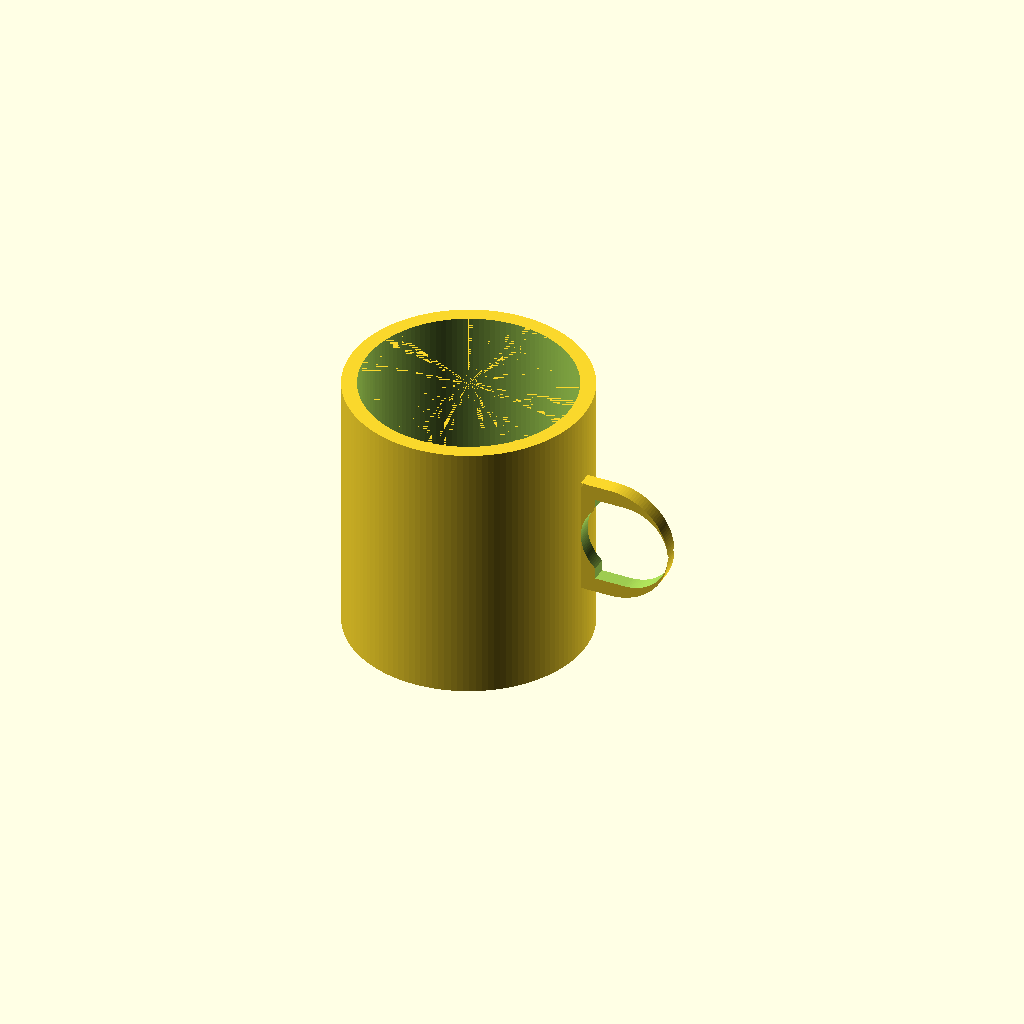
Cell 1 — every parameter at its default value.
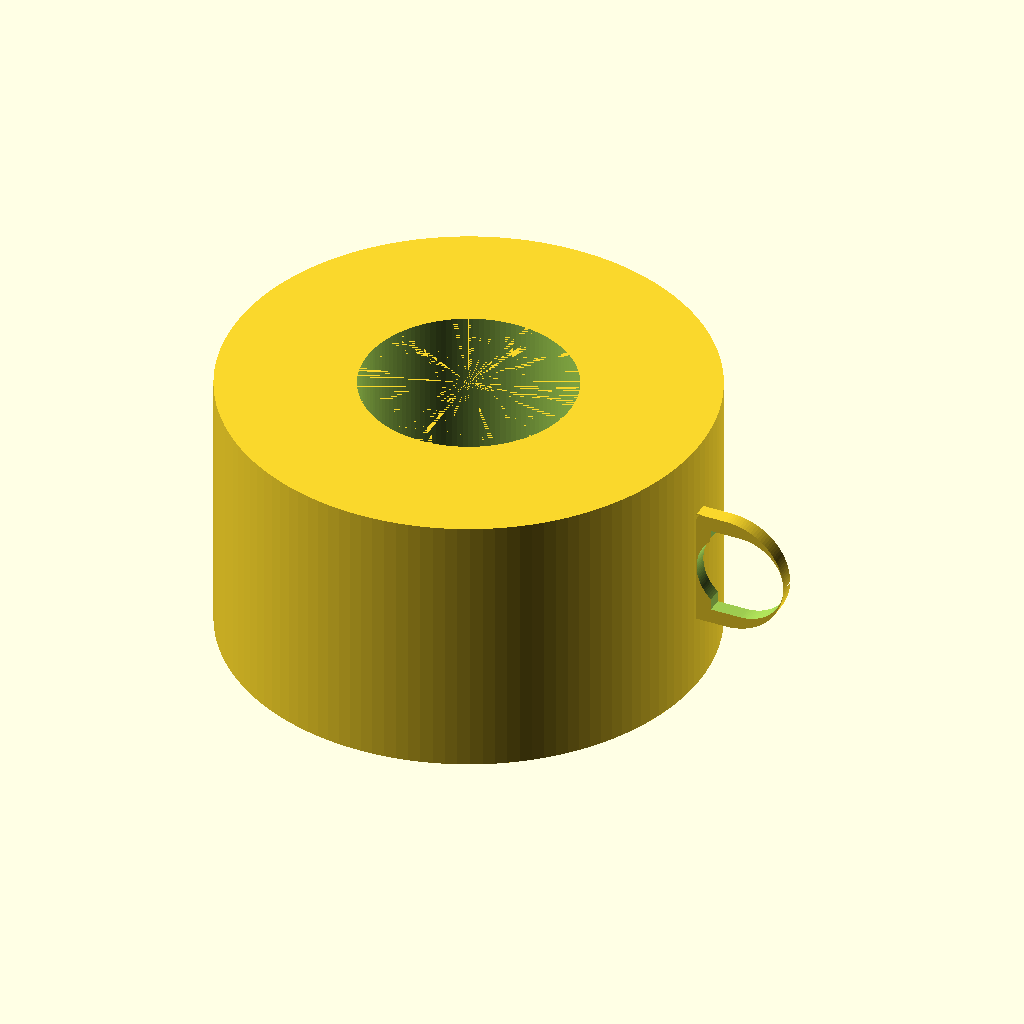
Cell 2: the same model with outer_d = 160.
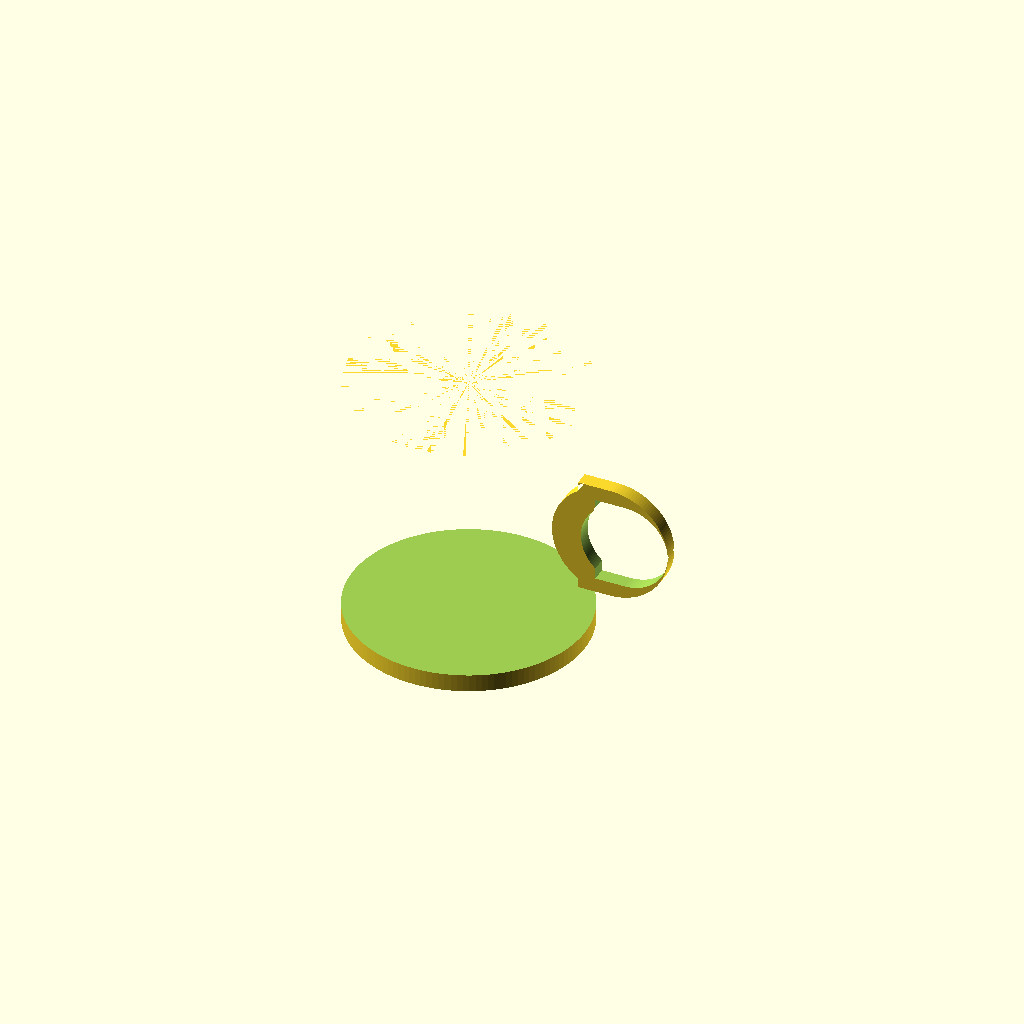
Cell 3: the same model with inner_d = 140.
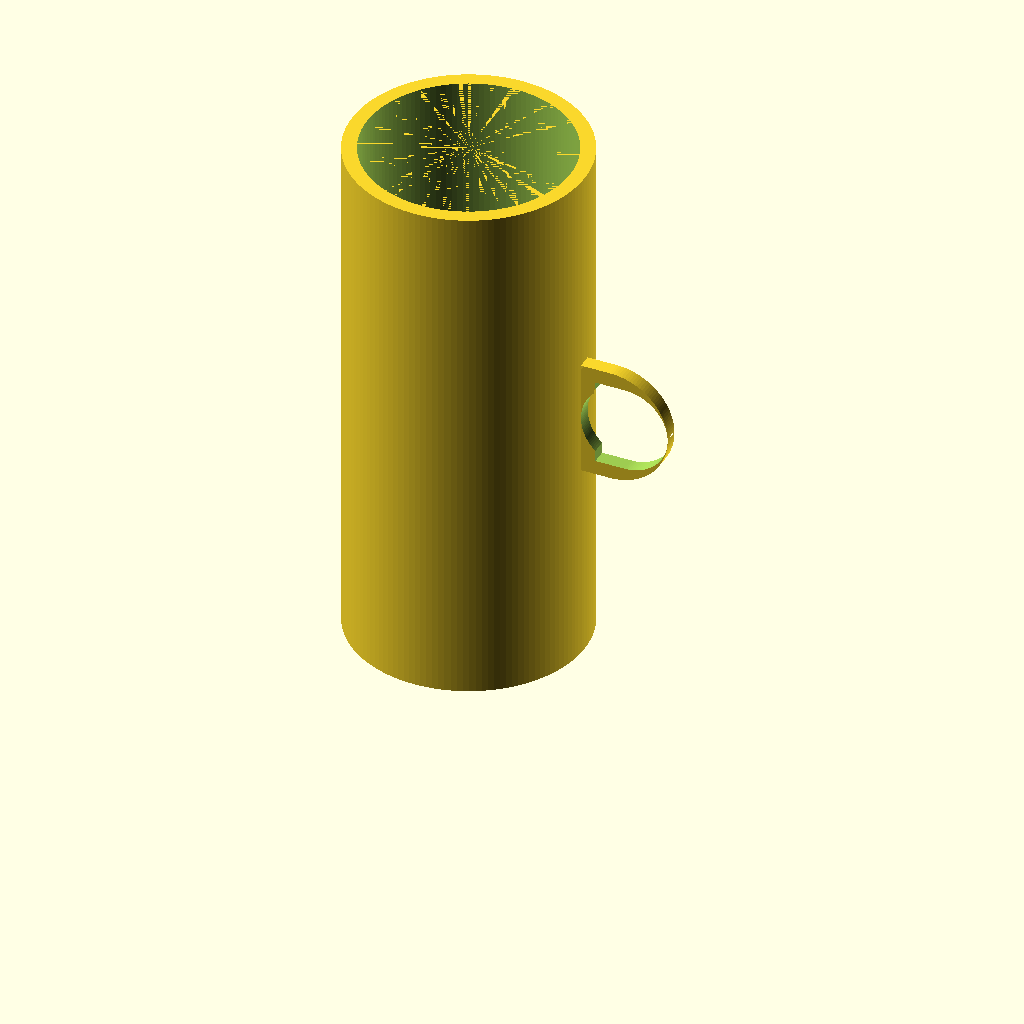
Cell 4: the same model with mug_h = 180.
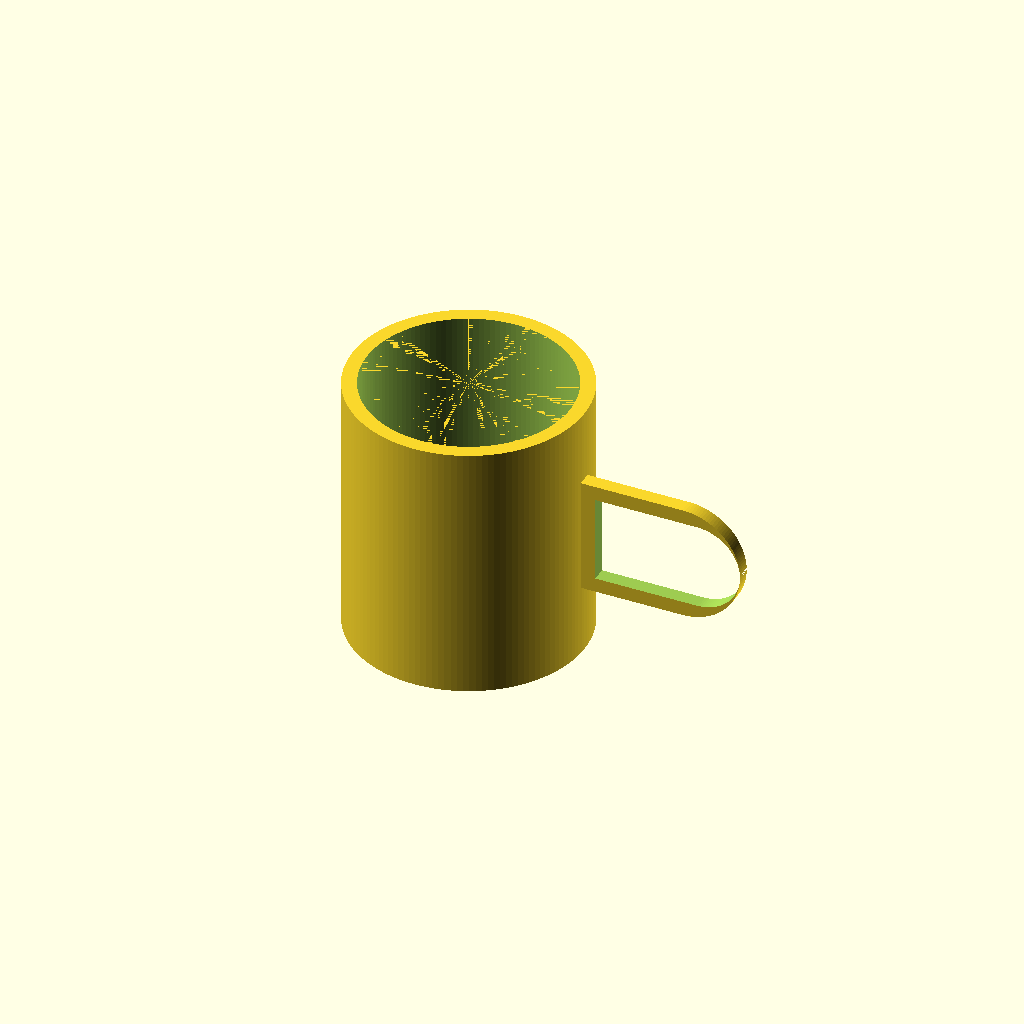
Cell 5: the same model with handle_open_w = 50.
One fixed orthographic camera (rotation 55°, 0°, 25°; colour scheme Cornfield) for every cell.
Source of the model, results/tier-2-offset-handle-mug/iter-png-2_gpt-5.4-f58e7f38e062-2026-04-28T18-59-01-112Z/final.scad:
$fn = 128;

// Mug dimensions
outer_d   = 80;
inner_d   = 70;
mug_h     = 90;
bottom_t  = 6;

// Handle inner opening dimensions
handle_open_w = 25;   // radial width
handle_open_h = 30;   // vertical height

// Handle thickness
handle_t = 5;

// Derived radii
outer_r = outer_d / 2;
inner_r = inner_d / 2;

// Handle outer dimensions
handle_outer_w = handle_open_w + handle_t;
handle_outer_h = handle_open_h + 2 * handle_t;

// Placement
handle_center_z = mug_h / 2;
attach_overlap = 1.0;

// 2D D-shape on XY plane:
// flat side at x = x_left, rounded side toward +X
module d_shape_2d(x_left, y_center, total_w, total_h) {
    r = total_h / 2;
    rect_w = total_w - r;
    union() {
        translate([x_left, y_center - r])
            square([rect_w, total_h], center = false);
        translate([x_left + rect_w, y_center])
            circle(r = r);
    }
}

module mug_body() {
    difference() {
        cylinder(h = mug_h, r = outer_r);
        translate([0, 0, bottom_t])
            cylinder(h = mug_h - bottom_t + 0.01, r = inner_r);
    }
}

module handle() {
    rotate([90, 0, 0]) {
        difference() {
            linear_extrude(height = handle_t, center = true)
                d_shape_2d(outer_r - attach_overlap, handle_center_z, handle_outer_w + attach_overlap, handle_outer_h);

            linear_extrude(height = handle_t + 2, center = true)
                d_shape_2d(outer_r + handle_t, handle_center_z, handle_open_w, handle_open_h);
        }
    }
}

union() {
    mug_body();
    handle();
}
Parameter table extracted from the source (name, type, default, range or options):
outer_d: number, default 80
inner_d: number, default 70
mug_h: number, default 90
bottom_t: number, default 6
handle_open_w: number, default 25
handle_open_h: number, default 30
handle_t: number, default 5
attach_overlap: number, default 1
